Run: headless pygame with SDL's dummy video driver; simulated clock (each Clock.tick advances the game by its frame time, no real sleeping); random seed 0; keys injected as events and as key.get_pressed() state; no mouse input.
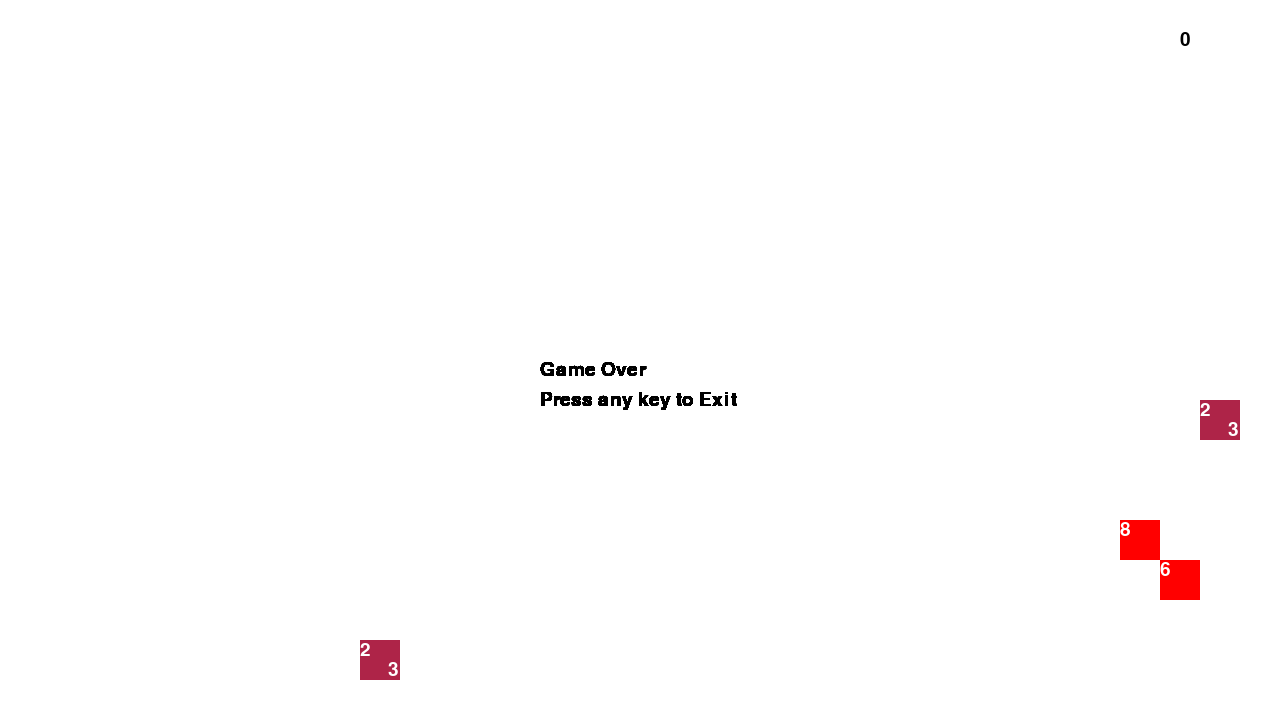
Frame 1 of 2 · flips 1–60 · no input
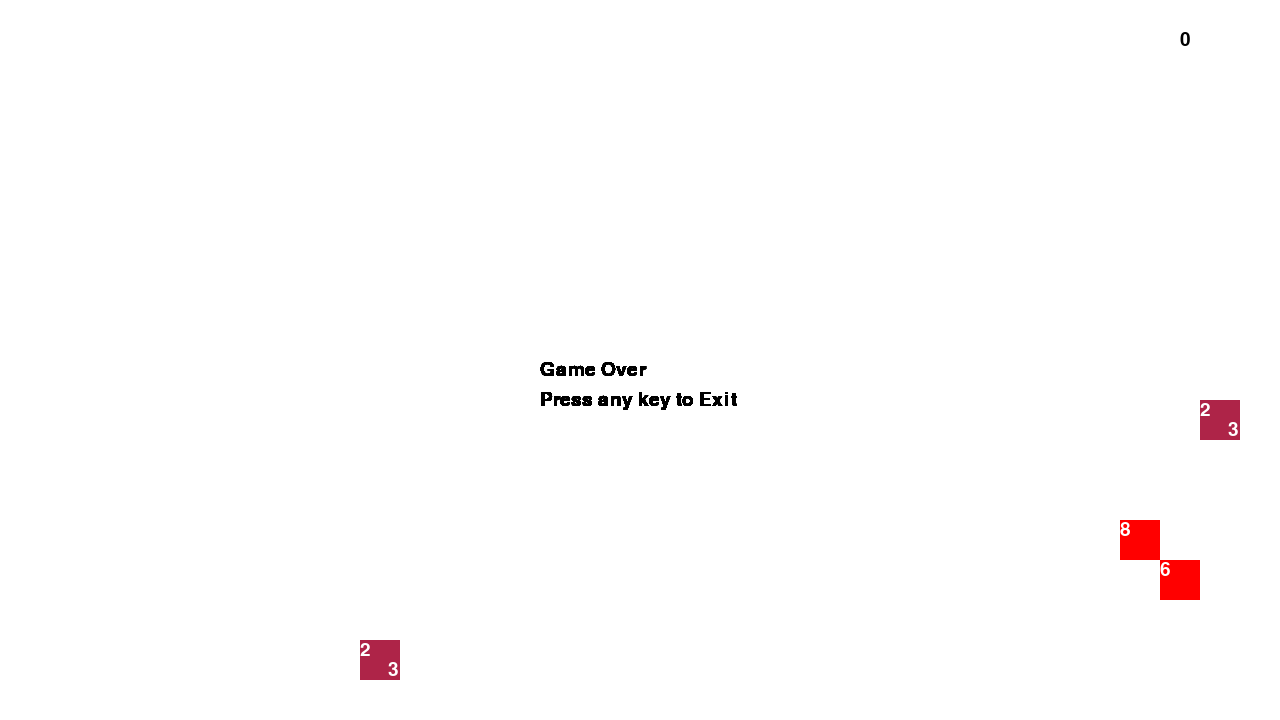
Frame 2 of 2 · flips 61–180 · tapped SPACE, RETURN · held RIGHT (→), D (game ended)

The pygame program that drew these frames:

import pygame
import random
pygame.init()

height, width = 720, 1280
screen = pygame.display.set_mode((width, height))
pygame.display.set_caption("Snake")
clock = pygame.time.Clock()
running = True
game_over = False
pos_x = screen.get_width() / 2
pos_y = screen.get_height() / 2
block = 40
direction = "right"
snake = [(pos_x, pos_y)]
WHITE = (255, 255, 255)
font = pygame.font.SysFont("Roboto", 28)
fontFruit = pygame.font.SysFont("Roboto", 16)
score = 0
fruit_time = 5000

def food():
    x = random.randint(1, (width - 2 * block) // block) * block
    y = random.randint(1, (height - 2 * block) // block) * block
    weight = random.randint(1, 100) % 10
    if weight == 0: weight += 6
    return [x, y, weight]
def disappearing_food():
    x = random.randint(1, (width - 2 * block) // block) * block
    y = random.randint(1, (height - 2 * block) // block) * block
    weight = random.randint(1, 100) % 10
    if weight == 0: weight += 4
    fruit_time = 50
    return [x, y, weight, fruit_time]


f_pos1 = food()
f_pos2 = food()
f_dis1 = disappearing_food()
f_dis2 = disappearing_food()

while running:
    while not game_over:
        # time_now = 
        for event in pygame.event.get():
            if event.type == pygame.QUIT:
                running = False
        screen.fill(WHITE)
        keys = pygame.key.get_pressed()
        if keys[pygame.K_w] and direction != "down":
            direction = "up"
        elif keys[pygame.K_s] and direction != "up":
            direction = "down"
        elif keys[pygame.K_a] and direction != "right":
            direction = "left"
        elif keys[pygame.K_d] and direction != "left":
            direction = "right"

        h_x, h_y = snake[0]
        if direction == "up":
            h_y -= block
        elif direction == "down":
            h_y += block
        elif direction == "left":
            h_x -= block
        elif direction == "right":
            h_x += block
        new_h = (h_x, h_y)
        # if new_h in snake:
        
        if h_x < 0 or h_x >= width or h_y < 0 or h_y >= height or new_h in snake:
            game_over = True
        snake.insert(0, new_h)
        f_dis1[3] -= 1
        if f_dis1[3] <= 0: f_dis1 = disappearing_food()
        f_dis2[3] -= 1
        if f_dis2[3] <= 0: f_dis2 = disappearing_food()
        if h_x == f_pos1[0] and h_y == f_pos1[1]:
            score += int(f_pos1[2])
            f_pos1 = food()
        elif h_x == f_pos2[0] and h_y == f_pos2[1]:
            score += int(f_pos2[2])
            f_pos2 = food()
        elif h_x == f_dis1[0] and h_y == f_dis1[1]:
            score += int(f_dis1[2])
            f_dis1 = disappearing_food()
        elif h_x == f_dis2[0] and h_y == f_dis2[1]:
            score += int(f_dis2[2])
            f_dis2 = disappearing_food()
        else:
            snake.pop()
        pygame.draw.rect(screen, (255, 0, 0), (f_pos1[0], f_pos1[1], block, block))
        pygame.draw.rect(screen, (255, 0, 0), (f_pos2[0], f_pos2[1], block, block))
        pygame.draw.rect(screen, (174, 36, 72), (f_dis1[0], f_dis1[1], block, block))
        pygame.draw.rect(screen, (174, 36, 72), (f_dis2[0], f_dis2[1], block, block))
        
        text_f1_weight = font.render(f"{f_pos1[2]}", True, (255, 255, 255))
        screen.blit(text_f1_weight, (f_pos1[0], f_pos1[1]))
        text_f2_weight = font.render(f"{f_pos2[2]}", True, (255, 255, 255))
        screen.blit(text_f2_weight, (f_pos2[0], f_pos2[1]))

        text_fd1_weight = font.render(f"{f_dis1[2]}", True, (255, 255, 255))
        screen.blit(text_fd1_weight, (f_dis1[0], f_dis1[1]))
        text_fd2_weight = font.render(f"{f_dis2[2]}", True, (255, 255, 255))
        screen.blit(text_fd2_weight, (f_dis2[0], f_dis2[1]))

        text_fd1_time = font.render(f"{f_dis1[3] // 10}", True, (255, 255, 255))
        screen.blit(text_fd1_time, (f_dis1[0] + 28, f_dis1[1] + 20))
        text_fd2_time = font.render(f"{f_dis2[3] // 10}", True, (255, 255, 255))
        screen.blit(text_fd2_time, (f_dis2[0] + 28, f_dis2[1] + 20))



        score_text = font.render(str(score), True, (0, 0, 0))
        screen.blit(score_text, (width - 100, 30))
        for s in snake:
            pygame.draw.rect(screen, (0, 255, 0), (s[0], s[1], block, block))
        pygame.display.flip()
        dt = clock.tick(10) / 1000
    text1 = font.render("Game Over", True, (0, 0, 0))
    text2 = font.render("Press any key to Exit", True, (0, 0, 0))
    screen.blit(text1, (width // 2 -100, height // 2))
    screen.blit(text2, (width // 2 -100, height // 2 +30))
    for event in pygame.event.get():
        if event.type == pygame.KEYDOWN:
            running = False
            game_over = False
    pygame.display.flip()
pygame.quit()
